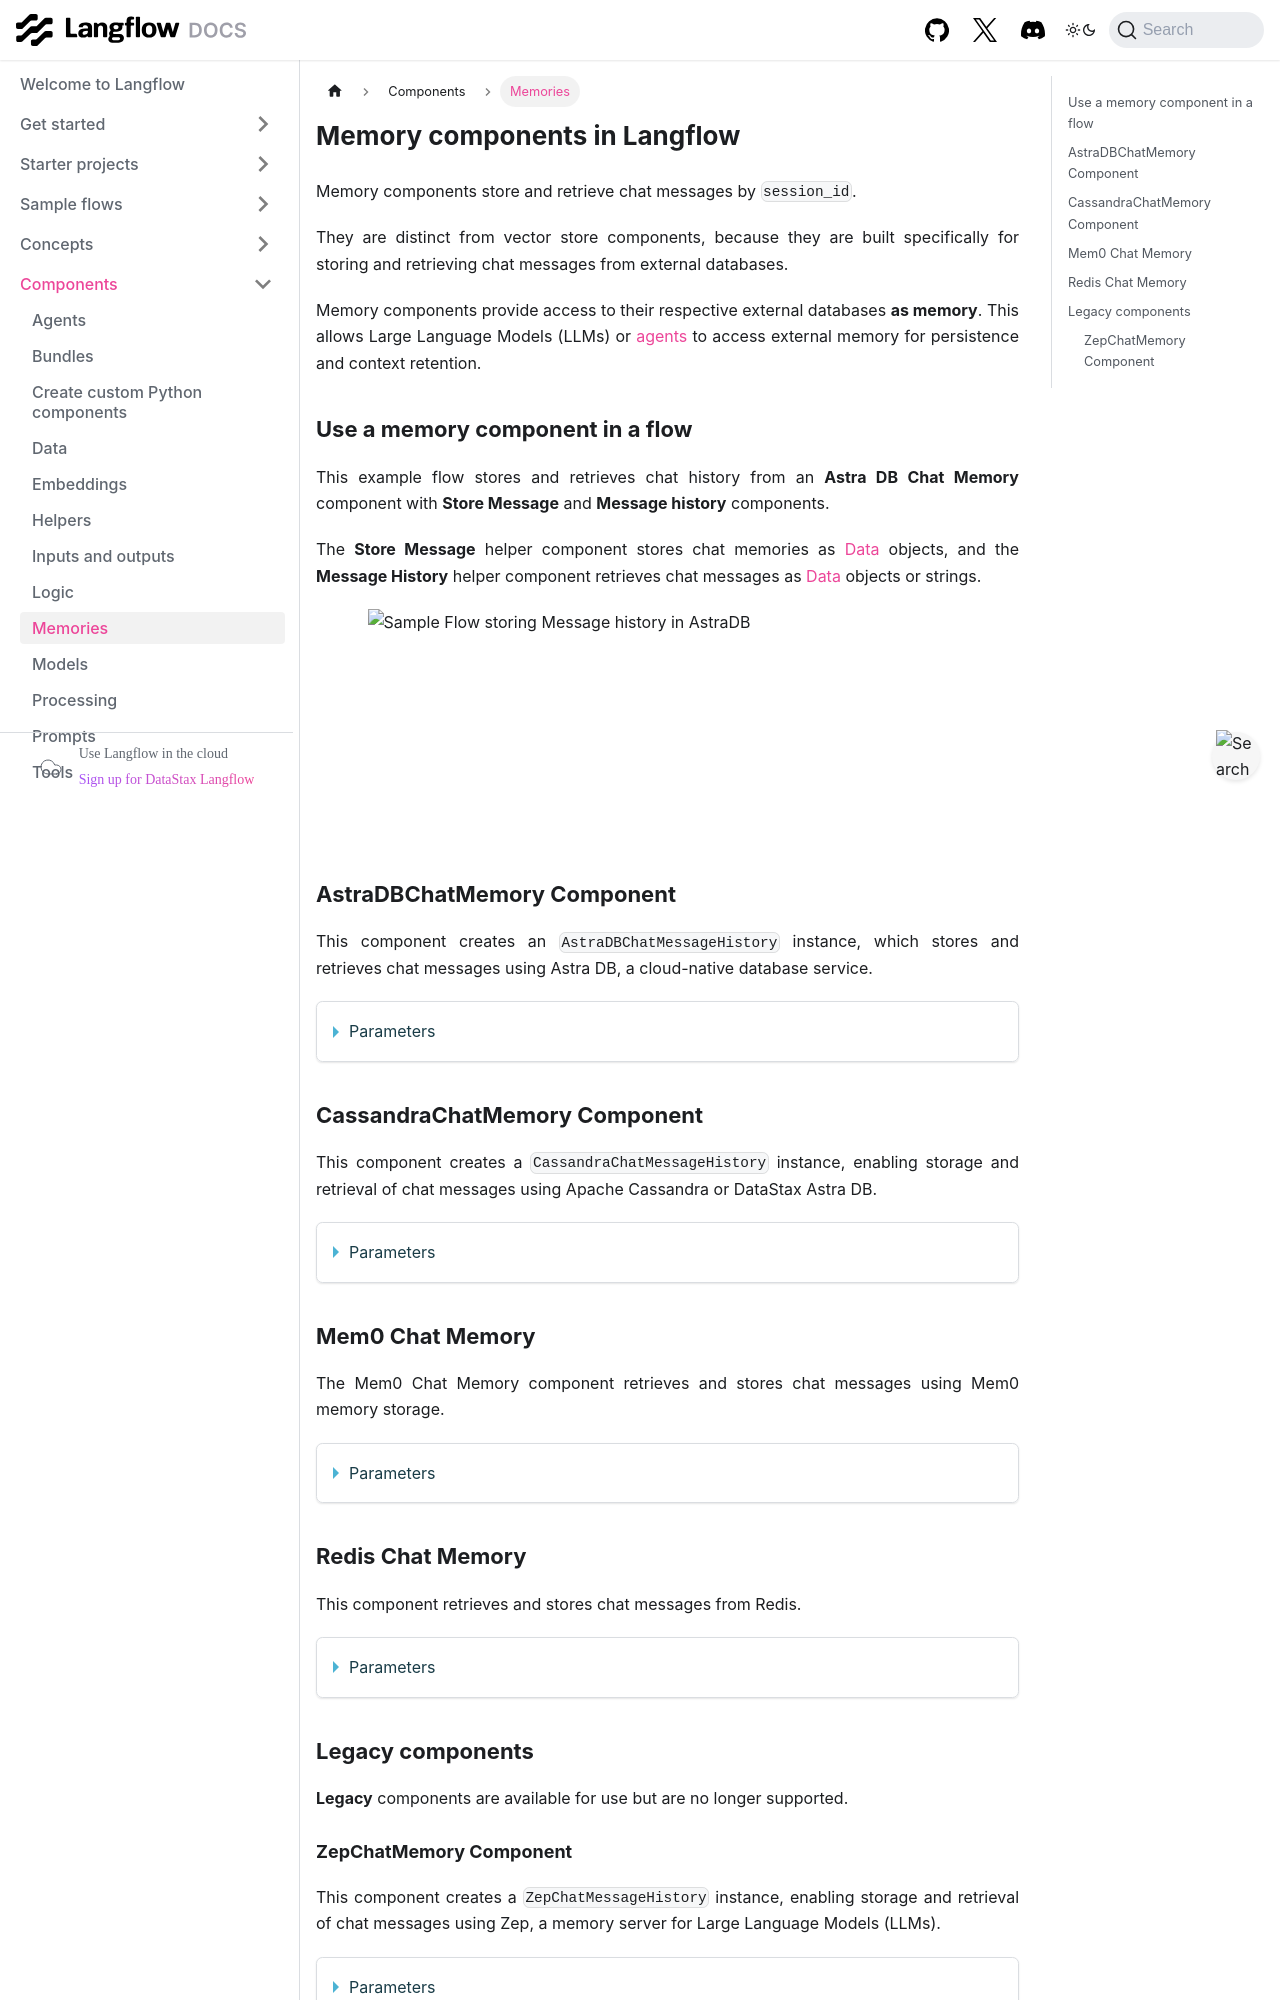

repository: vasceannie/langflow · page: components-memories.html · generator: docusaurus

---
title: Memories
slug: /components-memories
---

# Memory components in Langflow

Memory components store and retrieve chat messages by `session_id`.

They are distinct from vector store components, because they are built specifically for storing and retrieving chat messages from external databases.

Memory components provide access to their respective external databases **as memory**. This allows Large Language Models (LLMs) or [agents](/components-agents) to access external memory for persistence and context retention.

## Use a memory component in a flow

This example flow stores and retrieves chat history from an **Astra DB Chat Memory** component with **Store Message** and **Message history** components.

The **Store Message** helper component stores chat memories as [Data](/concepts-objects) objects, and the **Message History** helper component retrieves chat messages as [Data](/concepts-objects) objects or strings.

![Sample Flow storing Message history in AstraDB](/img/astra_db_chat_memory_rounded.png)

## AstraDBChatMemory Component

This component creates an `AstraDBChatMessageHistory` instance, which stores and retrieves chat messages using Astra DB, a cloud-native database service.

<details>
<summary>Parameters</summary>

**Inputs**

| Name             | Type          | Description                                                           |
|------------------|---------------|-----------------------------------------------------------------------|
| collection_name  | String        | The name of the Astra DB collection for storing messages. Required. |
| token            | SecretString  | The authentication token for Astra DB access. Required. |
| api_endpoint     | SecretString  | The API endpoint URL for the Astra DB service. Required. |
| namespace        | String        | The optional namespace within Astra DB for the collection. |
| session_id       | MessageText   | The chat session ID. Uses the current session ID if not provided. |

**Outputs**

| Name            | Type                    | Description                                               |
|-----------------|-------------------------|-----------------------------------------------------------|
| message_history | BaseChatMessageHistory  | An instance of AstraDBChatMessageHistory for the session. |

</details>

## CassandraChatMemory Component

This component creates a `CassandraChatMessageHistory` instance, enabling storage and retrieval of chat messages using Apache Cassandra or DataStax Astra DB.

<details>
<summary>Parameters</summary>

**Inputs**

| Name           | Type          | Description                                                                   |
|----------------|---------------|-------------------------------------------------------------------------------|
| database_ref   | MessageText   | The contact points for the Cassandra database or Astra DB database ID. Required. |
| username       | MessageText   | The username for Cassandra. Leave empty for Astra DB. |
| token          | SecretString  | The password for Cassandra or the token for Astra DB. Required. |
| keyspace       | MessageText   | The keyspace in Cassandra or namespace in Astra DB. Required. |
| table_name     | MessageText   | The name of the table or collection for storing messages. Required. |
| session_id     | MessageText   | The unique identifier for the chat session. Optional. |
| cluster_kwargs | Dictionary    | Additional keyword arguments for the Cassandra cluster configuration. Optional. |

**Outputs**

| Name            | Type                    | Description                                                  |
|-----------------|-------------------------|--------------------------------------------------------------|
| message_history | BaseChatMessageHistory  | An instance of CassandraChatMessageHistory for the session. |

</details>

## Mem0 Chat Memory

The Mem0 Chat Memory component retrieves and stores chat messages using Mem0 memory storage.

<details>
<summary>Parameters</summary>

**Inputs**

| Name | Display Name | Info |
|------|--------------|------|
| mem0_config | Mem0 Configuration | The configuration dictionary for initializing the Mem0 memory instance. |
| ingest_message | Message to Ingest | The message content to be ingested into Mem0 memory. |
| existing_memory | Existing Memory Instance | An optional existing Mem0 memory instance. |
| user_id | User ID | The identifier for the user associated with the messages. |
| search_query | Search Query | The input text for searching related memories in Mem0. |
| mem0_api_key | Mem0 API Key | The API key for the Mem0 platform. Leave empty to use the local version. |
| metadata | Metadata | The additional metadata to associate with the ingested message. |
| openai_api_key | OpenAI API Key | The API key for OpenAI. Required when using OpenAI embeddings without a provided configuration. |

**Outputs**

| Name | Display Name | Info |
|------|--------------|------|
| memory | Mem0 Memory | The resulting Mem0 Memory object after ingesting data. |
| search_results | Search Results | The search results from querying Mem0 memory. |

</details>

## Redis Chat Memory

This component retrieves and stores chat messages from Redis.

<details>
<summary>Parameters</summary>

**Inputs**

| Name | Display Name | Info |
|------|--------------|------|
| host | hostname | The IP address or hostname. |
| port | port | The Redis Port Number. |
| database | database | The Redis database. |
| username | Username | The Redis username. |
| password | Password | The password for the username. |
| key_prefix | Key prefix | The key prefix. |
| session_id | Session ID | The session ID for the message. |

**Outputs**

| Name | Display Name | Info |
|------|--------------|------|
| memory | Memory | The Redis chat message history object. |

</details>

## Legacy components

**Legacy** components are available for use but are no longer supported.
